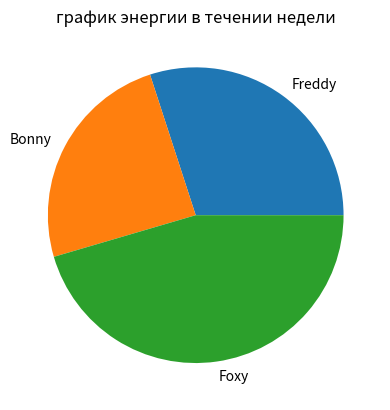

The matplotlib source for this figure:
import pandas as pd
import matplotlib.pyplot as plt
#---------------Кривая диограмма---------------------
week = pd.Series({'Понедельник': 90, 'Вторник': 76, 'Среда': 51, 'Четверг': 39, 'Пятница': 23, 'Суббота': 66, 'Воскреснье': 100})
plt.title('график энергии в течении недели')
plt.plot(week)
plt.show()
#-------------Круговая диограмма-----------------------
name = pd.Series({'Freddy': 33, 'Bonny': 27, 'Foxy': 50})
plt.pie(name, labels=name.index)
plt.show()